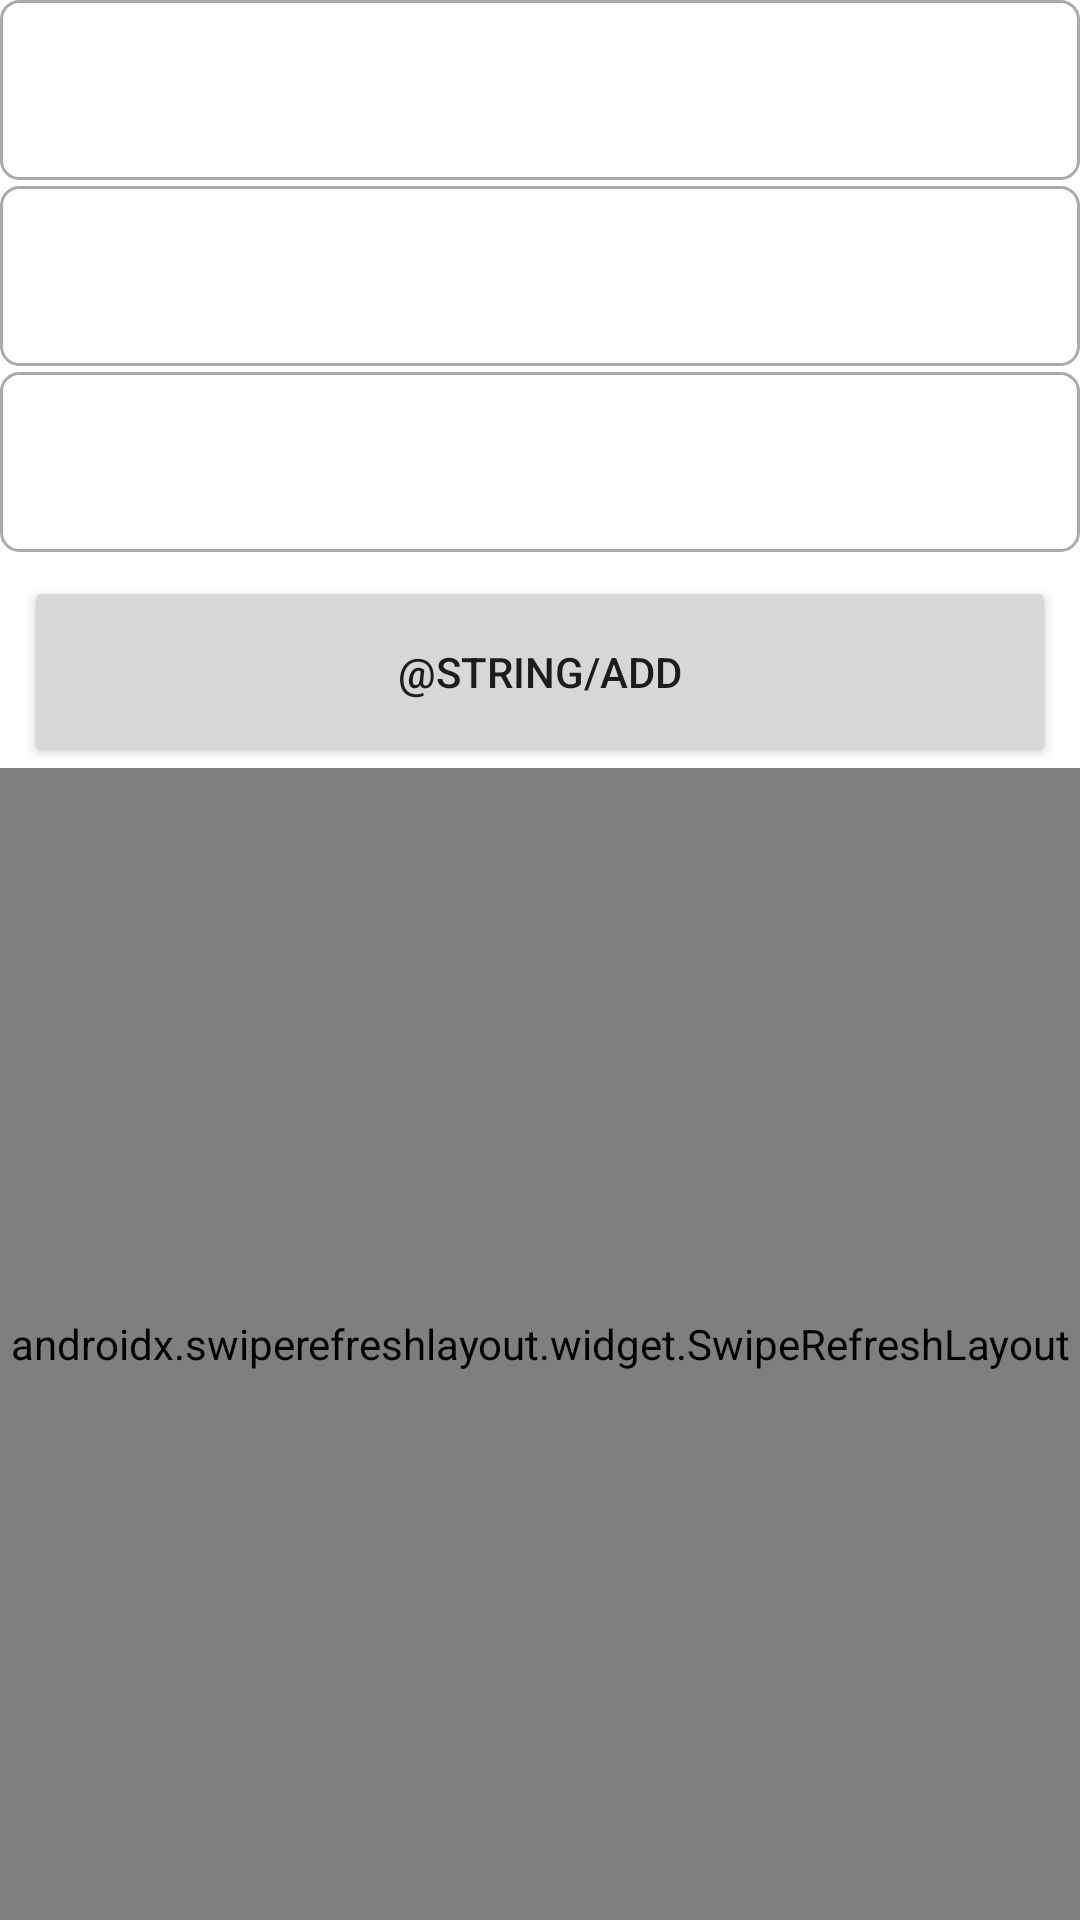

Here is an Android app screen rendered from its layout file. Give the layout XML and the strings, colors and styles it references.
<!-- AndroidManifest.xml: application theme Theme.RoomTestApplication -->
<!-- res/layout/fragment_host.xml -->
<?xml version="1.0" encoding="utf-8"?>
<layout xmlns:android="http://schemas.android.com/apk/res/android"
    xmlns:app="http://schemas.android.com/apk/res-auto"
    xmlns:tools="http://schemas.android.com/tools">

    <data>

    </data>

    <androidx.constraintlayout.widget.ConstraintLayout
        android:layout_width="match_parent"
        android:layout_height="match_parent"
        tools:context=".ui.fragments.EmployeeFragment"
        tools:ignore="Autofill,LabelFor">


        <EditText
            android:id="@+id/et_input"
            android:layout_width="match_parent"
            android:layout_height="60dp"
            android:background="@drawable/back_holder"
            android:gravity="center"
            android:textColor="@android:color/black"
            android:textSize="24sp"
            android:textStyle="bold"
            app:layout_constraintTop_toTopOf="parent"
            android:inputType="text"
            tools:ignore="Autofill,LabelFor" />

        <EditText
            android:id="@+id/et_dep_Id"
            android:layout_width="match_parent"
            android:layout_height="60dp"
            android:layout_marginTop="2dp"
            android:background="@drawable/back_holder"
            android:gravity="center"
            android:inputType="number"
            android:textColor="@android:color/black"
            android:textSize="24sp"
            android:textStyle="bold"
            app:layout_constraintTop_toBottomOf="@id/et_input" />

        <EditText
            android:id="@+id/et_company_id"
            android:layout_width="match_parent"
            android:layout_height="60dp"
            android:layout_marginTop="2dp"
            android:background="@drawable/back_holder"
            android:gravity="center"
            android:inputType="number"
            android:textColor="@android:color/black"
            android:textSize="24sp"
            android:textStyle="bold"
            app:layout_constraintTop_toBottomOf="@id/et_dep_Id" />

        <Button
            android:id="@+id/btnAdd"
            android:layout_width="match_parent"
            android:layout_height="64dp"
            android:layout_margin="8dp"
            android:text="@string/add"
            app:layout_constraintTop_toBottomOf="@id/et_company_id" />

        <androidx.swiperefreshlayout.widget.SwipeRefreshLayout
            android:id="@+id/swipeRefresh"
            android:layout_width="match_parent"
            android:layout_height="0dp"
            app:layout_constraintBottom_toBottomOf="parent"
            app:layout_constraintTop_toBottomOf="@id/btnAdd">

            <androidx.recyclerview.widget.RecyclerView
                android:id="@+id/recycler"
                android:layout_width="match_parent"
                android:layout_height="wrap_content"
                android:layout_marginTop="8dp"
                android:orientation="vertical"
                app:layoutManager="androidx.recyclerview.widget.LinearLayoutManager"

                tools:listitem="@layout/holder_generic" />

        </androidx.swiperefreshlayout.widget.SwipeRefreshLayout>

    </androidx.constraintlayout.widget.ConstraintLayout>
</layout>
<!-- res/layout/holder_generic.xml (included above) -->
<?xml version="1.0" encoding="utf-8"?>
<layout xmlns:android="http://schemas.android.com/apk/res/android"
    xmlns:app="http://schemas.android.com/apk/res-auto">

    <data>

    </data>

    <androidx.constraintlayout.widget.ConstraintLayout
        android:id="@+id/root"
        android:layout_width="match_parent"
        android:layout_height="90dp"
        android:background="@drawable/back_holder"
        android:layout_margin="4dp">

        <TextView
            android:id="@+id/tv_id"
            android:layout_width="wrap_content"
            android:layout_height="wrap_content"
            android:layout_marginStart="12dp"
            app:layout_constraintTop_toTopOf="parent"
            app:layout_constraintBottom_toBottomOf="parent"
            app:layout_constraintLeft_toLeftOf="parent"
            android:textStyle="bold"
            android:text="5"
            android:textColor="@android:color/black"
            android:textSize="20sp"
            android:gravity="center" />

        <TextView
            android:id="@+id/tv_title"
            android:layout_width="match_parent"
            android:layout_height="wrap_content"
            app:layout_constraintTop_toTopOf="parent"
            app:layout_constraintBottom_toTopOf="@id/tv_dep"
            android:textStyle="bold"
            android:text="Tigran"
            android:textColor="@android:color/black"
            android:textSize="24sp"
            android:gravity="center" />

        <TextView
            android:id="@+id/tv_dep"
            android:layout_width="match_parent"
            android:layout_height="wrap_content"
            app:layout_constraintTop_toBottomOf="@id/tv_title"
            app:layout_constraintBottom_toTopOf="@id/tv_company"
            android:textStyle="italic"
            android:text="Development"
            android:textColor="@android:color/darker_gray"
            android:textSize="14sp"
            android:gravity="center" />

        <TextView
            android:id="@+id/tv_company"
            android:layout_width="match_parent"
            android:layout_height="wrap_content"
            app:layout_constraintTop_toBottomOf="@id/tv_dep"
            app:layout_constraintBottom_toBottomOf="parent"
            android:textStyle="italic"
            android:text="Drincon"
            android:textColor="@android:color/darker_gray"
            android:textSize="14sp"
            android:gravity="center" />

        <androidx.appcompat.widget.AppCompatImageView
            android:id="@+id/ic_trash"
            android:layout_width="wrap_content"
            android:layout_height="wrap_content"
            app:layout_constraintTop_toTopOf="parent"
            app:layout_constraintBottom_toBottomOf="parent"
            app:layout_constraintRight_toRightOf="parent"
            android:padding="4dp"
            android:layout_marginEnd="4dp"
            android:src="@drawable/ic_trash"/>

    </androidx.constraintlayout.widget.ConstraintLayout>
</layout>
<!-- resources referenced by this layout -->
<resources>
  <!-- drawable back_holder (drawable) -->
  <?xml version="1.0" encoding="utf-8"?>
  <ripple android:color="@android:color/holo_green_light"
      xmlns:android="http://schemas.android.com/apk/res/android">
      <item>
          <shape>
              <stroke android:color="@android:color/darker_gray" android:width="1dp"/>
              <solid android:color="@android:color/white"/>
              <corners android:radius="6dp"/>
          </shape>
      </item>
  </ripple>
  <style name="Theme.RoomTestApplication" parent="Theme.MaterialComponents.DayNight.DarkActionBar">
          
          <item name="colorPrimary">@color/purple_500</item>
          <item name="colorPrimaryVariant">@color/purple_700</item>
          <item name="colorOnPrimary">@color/black</item>
          
          <item name="colorSecondary">@color/teal_200</item>
          <item name="colorSecondaryVariant">@color/teal_700</item>
          <item name="colorOnSecondary">@color/black</item>
          
          <item name="android:statusBarColor" tools:targetApi="l">?attr/colorPrimaryVariant</item>
          
      </style>
  <!-- not gathered from this repository: default colours our renderer supplied (Android Studio template values) -->
  <color name="purple_500">#FF6200EE</color>
  <color name="purple_700">#FF3700B3</color>
  <color name="teal_200">#FF03DAC5</color>
  <color name="teal_700">#FF018786</color>
  <color name="black">#FF000000</color>
</resources>
